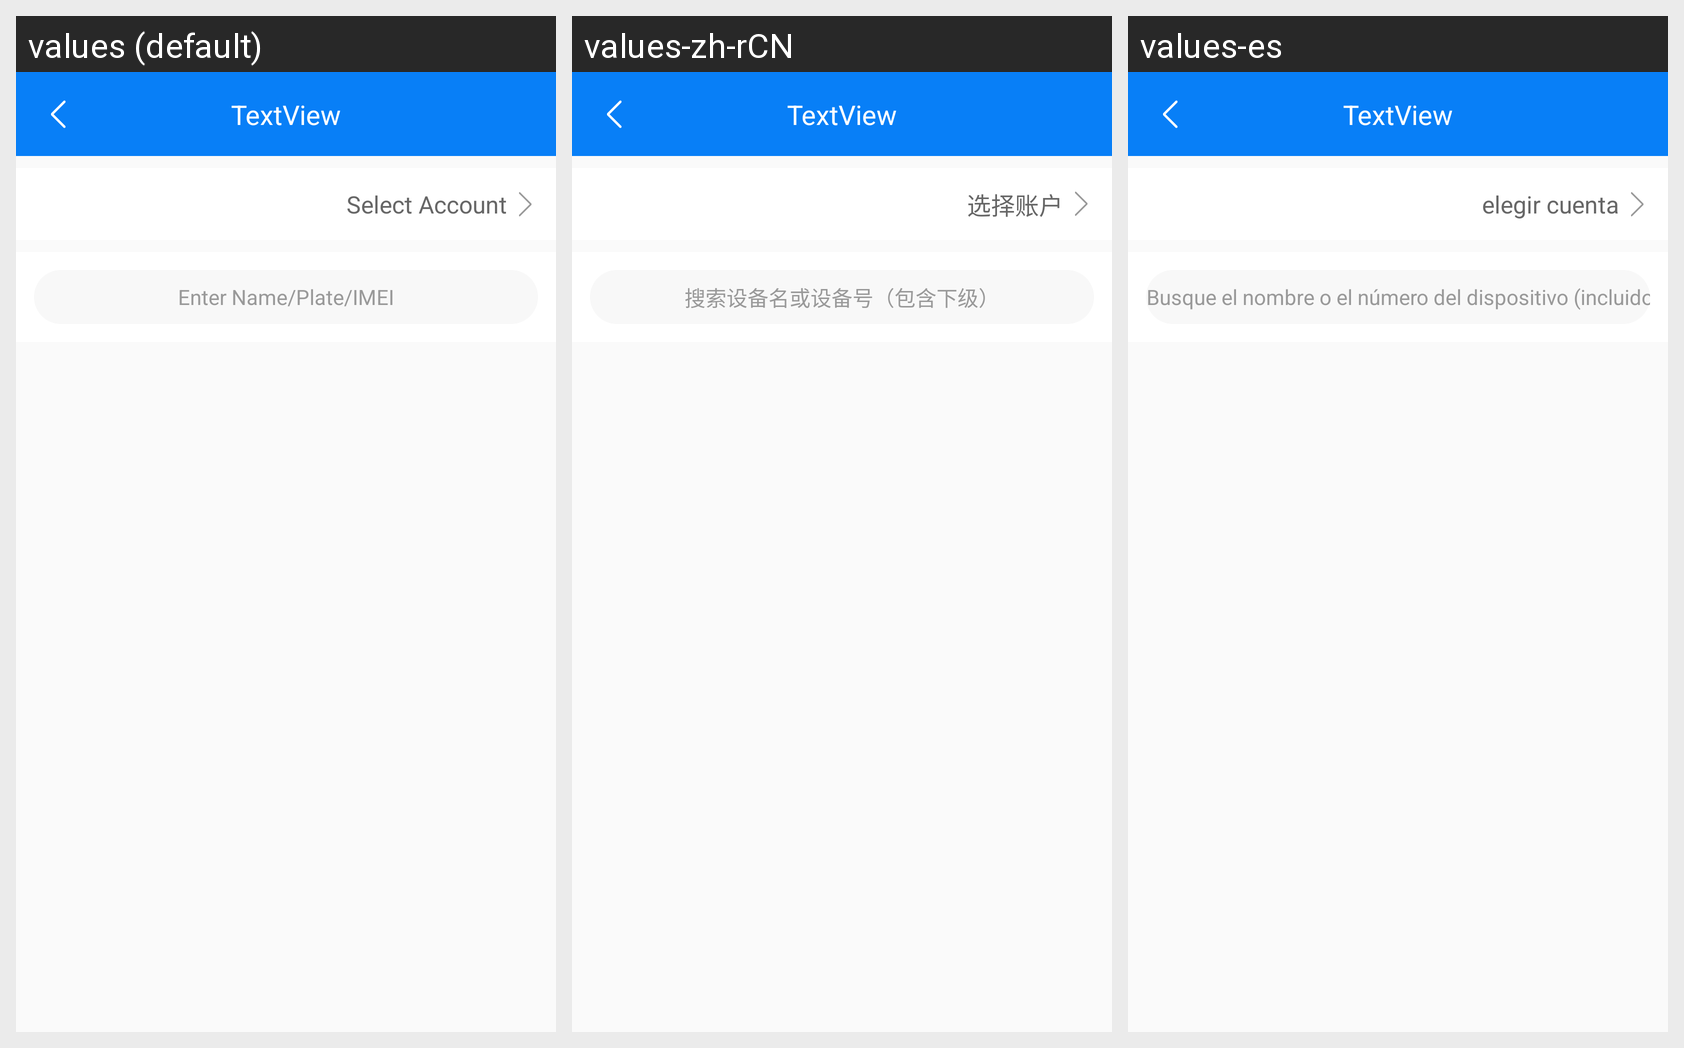

For this localized Android screen grid, give each drawn string resource with its value in every locale shown.
Android screen res/layout/activity_devices.xml rendered under 3 locales, left to right: values (default), values-zh-rCN, values-es. Device: Nexus 5 (rendered at 1080×1920; each locale shown at half size, 540×960, under a caption strip naming it); theme AppTheme.NoActionBar.
Strings drawn on this screen, with the default value and each locale's value (text and hints the layout hard-codes, and strings that could not be matched under every locale, appear in the picture but are not listed):

choose_account
  values: Select Account
  values-zh-rCN: 选择账户
  values-es: elegir cuenta

search_device_hint
  values: Enter Name/Plate/IMEI
  values-zh-rCN: 搜索设备名或设备号（包含下级）
  values-es: Busque el nombre o el número del dispositivo (incluidos los subordinados)
